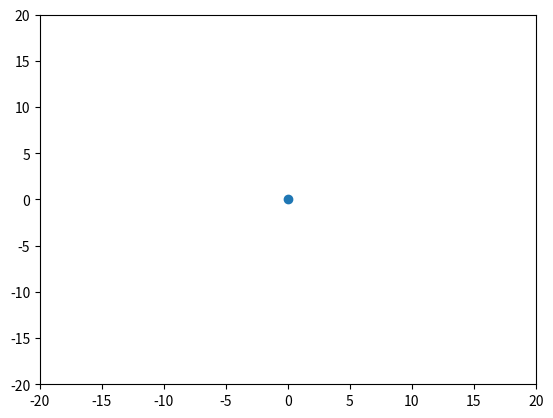

This chart was generated by the following Python code:
import numpy as np
import matplotlib.pyplot as plt
from matplotlib.animation import FuncAnimation
from itertools import count

#Physical variables
F = 6000 #G * M, abreviated.
#Position 
r0 = 10#Starting distance
r_y = r0 #Updatable starting distance
r_x = 0 #Horizontal position
r_t = r_y - 35 #Earth's radius
r = np.array([r_x, r0])
r_norm = np.linalg.norm(r)


#Speed
v_x = 17 #Horizontal speed
v_y = 0 #Inicial speed
v = np.array([v_x, v_y]) 


mu = 0.05 #Air ressistance coefficient
dt = 1 #Time step

#Phyics f0unctions
def get_g(r, F = F):
    return -F * np.linalg.norm(r)**-3 * r
def get_air_ressistance(v, mu=mu):
    return mu * v
def get_acceleration(r, v, F=F):
    return get_g(r) - get_air_ressistance(v)
def update_v(r, v):
    acc = get_g(r)
    return v + acc * dt
def update_r(r, v, h = dt):
    #Runge kutta method
    k1 = update_v(r, v)
    k2 = update_v(r + 0.5 * dt, v + 0.5 * k1)
    k3 = update_v(r + 0.5 * dt, v + 0.5 * k2)
    k4 = update_v(r + 0.5 * dt, v + k3)

    r = r + h*(k1 + 2*k2 + 2*k3 + k4)/6
    
    return r

#Simulation  
cont = 0

xdata, ydata = [], []
fig, ax = plt.subplots()
plt.axis([-2*r_norm, 2*r_norm, -2*r_norm, 2*r_norm])
plt.scatter(0,0)
ln, = plt.plot([], [], 'ro')

def init():
    ax.set_xlim(-2*r_norm, 2*r_norm)
    ax.set_ylim(-2*r_norm, 2*r_norm)
    return ln, 


j = np.array([r_x, r_y])
def update(frame):
    global j
    print(j)
    j = update_r(j, v)
    xdata.append(r[0])
    ydata.append(r[1])
    ln.set_data(xdata, ydata)
    return ln,
    
def main(r = r, v = v):
    while True:
        v = update_v(r, v)
        r = update_r(r, v)
        plt.scatter(r[0], r[1], s = 1)
        plt.pause(0.05)



ani = FuncAnimation(fig, func = update, interval = 10,
                   init_func = init, blit = True)

plt.show()

